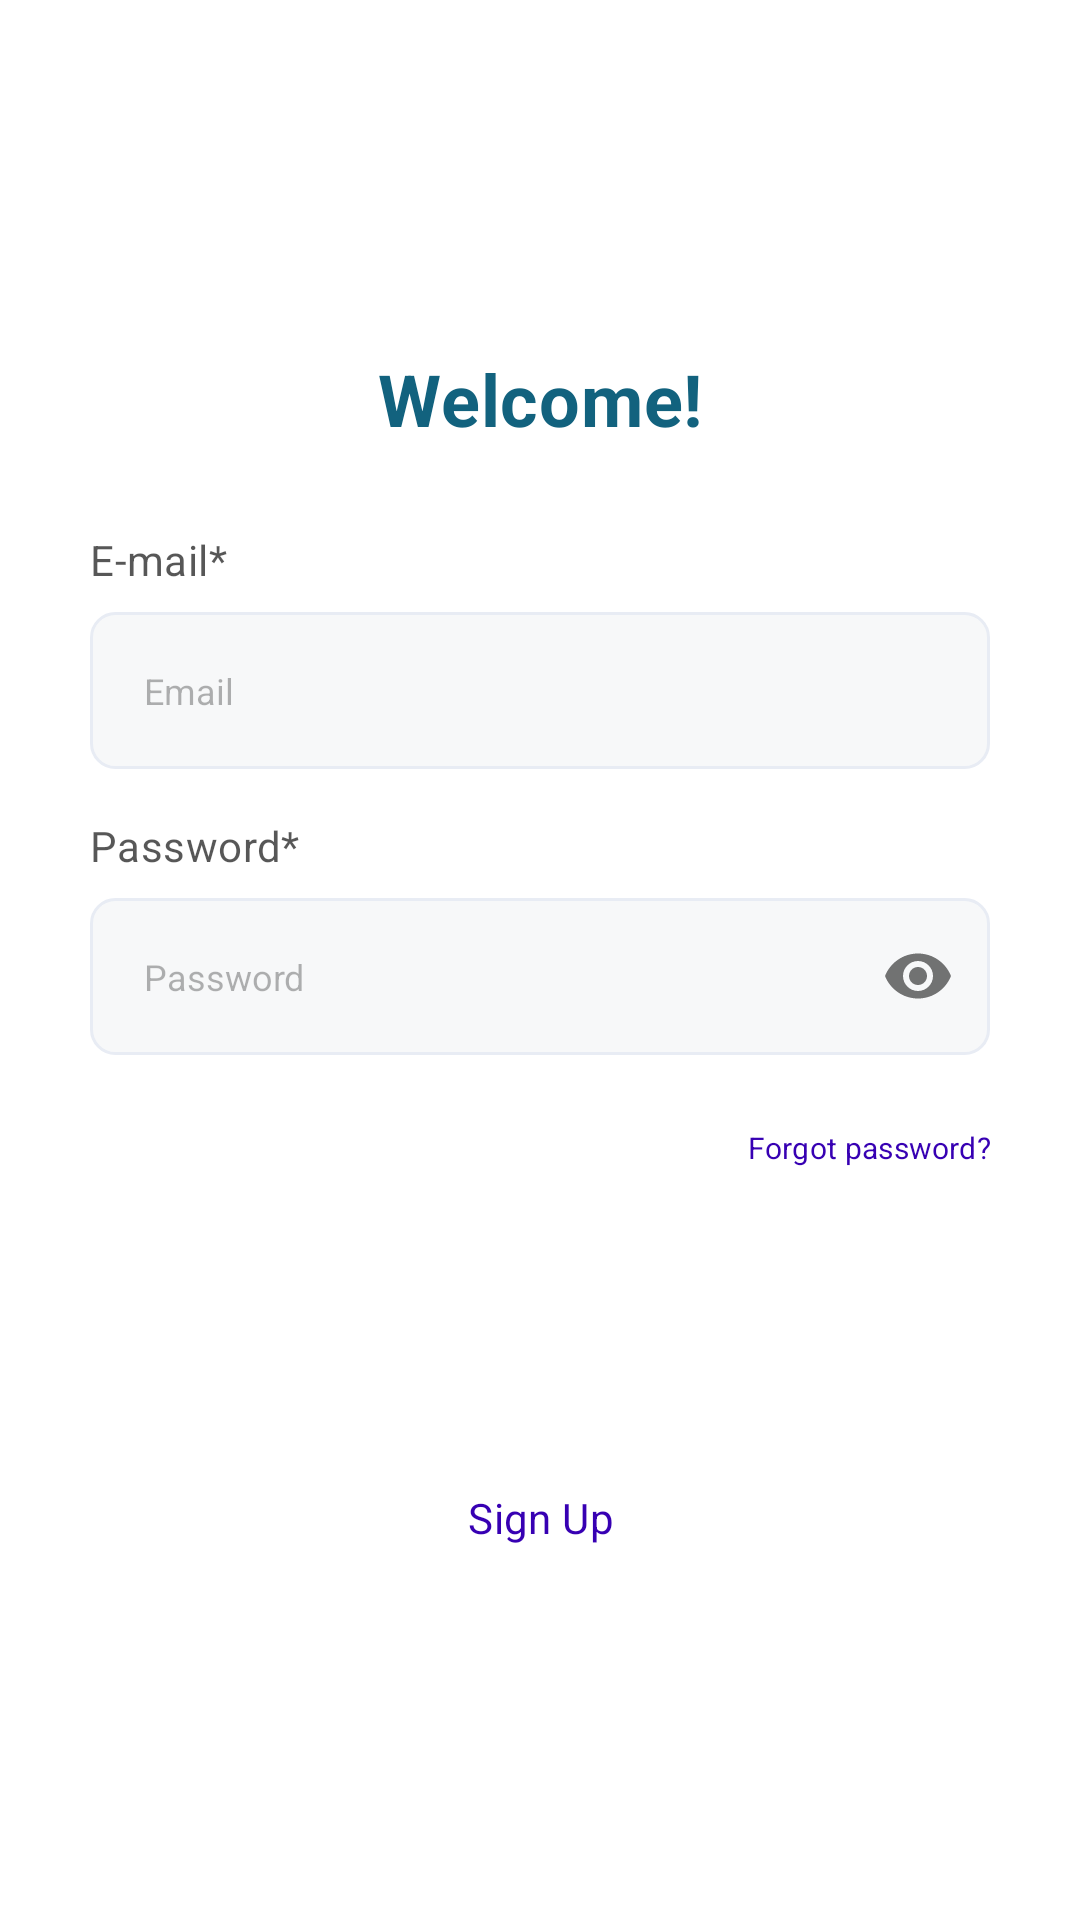

Layout XML and referenced resources for this Android screen:
<!-- AndroidManifest.xml: application theme Theme.KyrgyzMate -->
<!-- res/layout/fragment_login.xml -->
<?xml version="1.0" encoding="utf-8"?>
<LinearLayout xmlns:android="http://schemas.android.com/apk/res/android"
    android:layout_width="match_parent"
    android:layout_height="match_parent"
    xmlns:app="http://schemas.android.com/apk/res-auto"
    android:orientation="vertical"
    android:background="@color/white"
    android:gravity="center_vertical"
    android:padding="30dp">

    <TextView
        style="@style/TextTitle"
        android:layout_width="match_parent"
        android:layout_height="wrap_content"
        android:text="Welcome!"
        android:textAlignment="center"
        android:textColor="@color/action_color"/>

    <TextView
        style="@style/TextCaption"
        android:layout_width="match_parent"
        android:layout_height="wrap_content"
        android:layout_marginTop="28dp"
        android:text="E-mail*"
        android:textAlignment="viewStart"
        android:textColor="@color/field_description_color"/>

    <com.google.android.material.textfield.TextInputLayout
        android:id="@+id/emailContainer"
        android:layout_width="match_parent"
        android:layout_height="wrap_content"
        app:boxStrokeWidth="0dp"
        app:boxStrokeWidthFocused="0dp"
        app:hintEnabled="false"
        app:boxBackgroundMode="outline"
        android:layout_marginTop="@dimen/dp_1x">

        <com.google.android.material.textfield.TextInputEditText
            android:id="@+id/emailEditText"
            android:layout_width="match_parent"
            android:layout_height="wrap_content"
            android:singleLine="true"
            android:hint="Email"
            android:inputType="textEmailAddress"
            style="@style/CustomTextInputEditText"/>

    </com.google.android.material.textfield.TextInputLayout>

    <TextView
        style="@style/TextCaption"
        android:layout_width="match_parent"
        android:layout_height="wrap_content"
        android:layout_marginTop="@dimen/dp_2x"
        android:text="Password*"
        android:textAlignment="viewStart"
        android:textColor="@color/field_description_color"/>

    <com.google.android.material.textfield.TextInputLayout
        android:id="@+id/passwordContainer"
        android:layout_width="match_parent"
        android:layout_height="wrap_content"
        app:boxStrokeWidth="0dp"
        app:boxStrokeWidthFocused="0dp"
        app:hintEnabled="false"
        app:endIconMode="password_toggle"
        app:boxBackgroundMode="outline"
        android:layout_marginTop="@dimen/dp_1x">

        <com.google.android.material.textfield.TextInputEditText
            android:id="@+id/passwordEditText"
            android:layout_width="match_parent"
            android:layout_height="wrap_content"
            android:singleLine="true"
            android:hint="Password"
            android:inputType="numberPassword"
            style="@style/CustomTextInputEditText"/>

    </com.google.android.material.textfield.TextInputLayout>

    <TextView
        android:id="@+id/forgotPasswordButton"
        style="@style/TextSmall"
        android:layout_width="match_parent"
        android:layout_height="wrap_content"
        android:layout_marginTop="@dimen/dp_3x"
        android:text="Forgot password?"
        android:textAlignment="viewEnd"
        android:textColor="@color/purple_700"/>

    <ProgressBar
        android:id="@+id/progressBar"
        android:layout_width="match_parent"
        android:layout_height="24dp"
        android:layout_marginTop="@dimen/dp_3x"
        android:visibility="gone"/>

    <Button
        android:id="@+id/loginButton"
        android:layout_width="match_parent"
        android:layout_height="wrap_content"
        android:layout_marginTop="@dimen/dp_3x"
        android:background="@drawable/rounded_16dp_bg"
        android:backgroundTint="@color/action_color"
        android:padding="@dimen/dp_2x"
        android:text="Login"
        android:textColor="@color/white"
        android:textSize="14sp" />

    <TextView
        android:id="@+id/signUpButton"
        style="@style/TextCaption"
        android:layout_width="match_parent"
        android:layout_height="wrap_content"
        android:layout_marginTop="@dimen/dp_3x"
        android:padding="@dimen/dp_1x"
        android:text="Sign Up"
        android:textAlignment="center"
        android:textColor="@color/purple_700"/>

</LinearLayout>
<!-- resources referenced by this layout -->
<resources>
  <color name="action_color">#12627E</color>
  <color name="field_description_color">#A8000000</color>
  <color name="purple_700">#FF3700B3</color>
  <color name="white">#FFFFFFFF</color>
  <dimen name="dp_1x">8dp</dimen>
  <dimen name="dp_2x">16dp</dimen>
  <dimen name="dp_3x">24dp</dimen>
  <style name="CustomTextInputEditText">
          <item name="android:textSize">12sp</item>
          <item name="android:textColor">@color/black</item>
          <item name="android:textColorHint">@color/input_hint_color</item>
          <item name="android:padding">18dp</item>
          <item name="android:background">@drawable/rounded_input_field_bg</item>
      </style>
  <style name="TextCaption" parent="BaseText">
          <item name="android:textSize">14sp</item>
          <item name="android:textStyle">normal</item>
      </style>
  <style name="TextSmall" parent="BaseText">
          <item name="android:textSize">10sp</item>
          <item name="android:textStyle">normal</item>
      </style>
  <style name="TextTitle" parent="BaseText">
          <item name="android:textSize">24sp</item>
          <item name="android:textStyle">bold</item>
      </style>
  <style name="Theme.KyrgyzMate" parent="Theme.AppCompat.Light.NoActionBar">
          <item name="android:statusBarColor">#33000000</item>
      </style>
  <color name="black">#FF000000</color>
  <color name="input_hint_color">#4D000000</color>
  <!-- drawable rounded_input_field_bg (drawable) -->
  <?xml version="1.0" encoding="utf-8"?>
  <shape xmlns:android="http://schemas.android.com/apk/res/android">
      <corners android:radius="8dp" />
      <stroke android:width="1dp" android:color="@color/input_field_border_color"/>
      <solid android:color="@color/input_field_color"/>
  </shape>
  <style name="BaseText">
          <item name="android:textColor">#FF333333</item>
          <item name="android:lineSpacingExtra">2dp</item>
          <item name="android:letterSpacing">0.01</item>
      </style>
  <color name="input_field_border_color">#E8ECF4</color>"
  <color name="input_field_color">#F7F8F9</color>
</resources>
